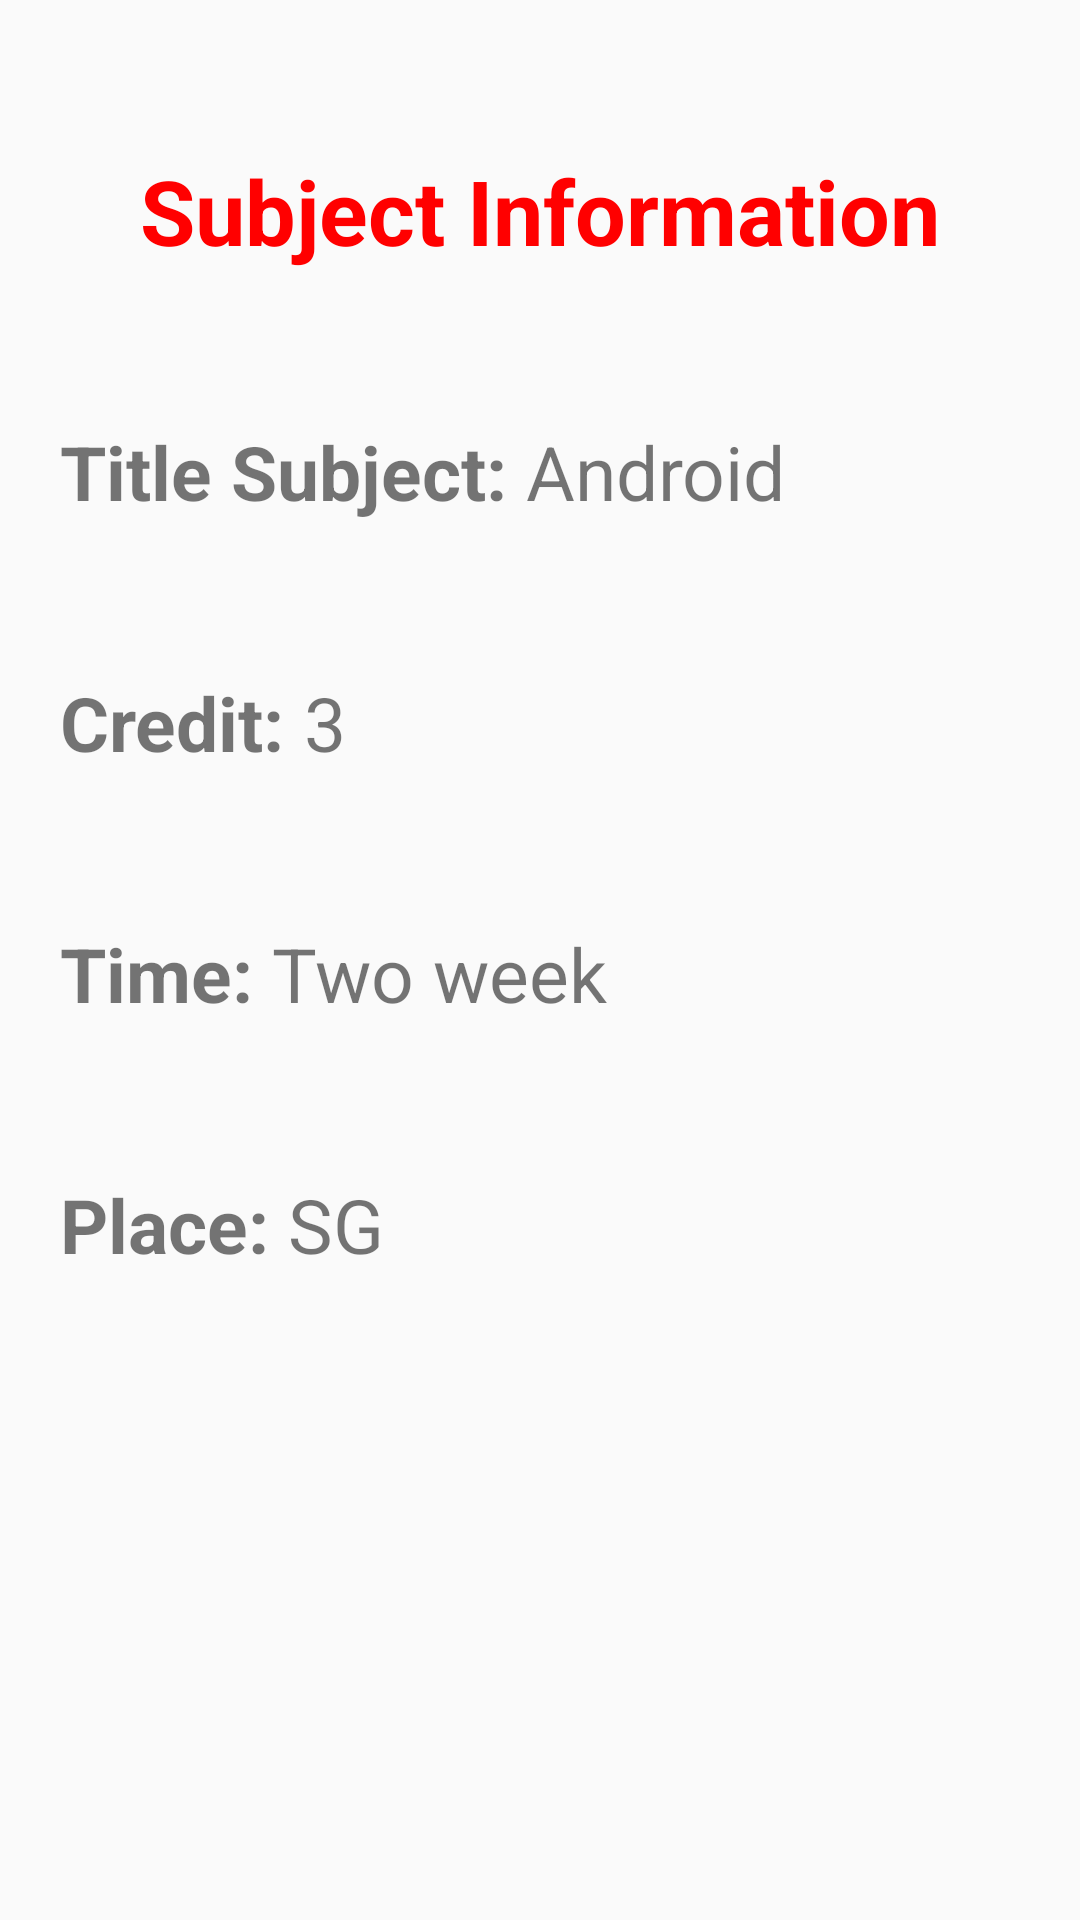

The Android layout XML behind this screen, and the referenced resources:
<!-- AndroidManifest.xml: application theme Theme.StudentNote -->
<!-- res/layout/activity_subject_information.xml -->
<?xml version="1.0" encoding="utf-8"?>
<LinearLayout xmlns:android="http://schemas.android.com/apk/res/android"
    xmlns:app="http://schemas.android.com/apk/res-auto"
    xmlns:tools="http://schemas.android.com/tools"
    android:orientation="vertical"
    android:layout_width="match_parent"
    android:layout_height="match_parent"
    tools:context=".ActivitySubjectInformation">

    <TextView
        android:text="Subject Information"
        android:textSize="30sp"
        android:textColor="#ff00"
        android:textStyle="bold"
        android:layout_gravity="center"
        android:layout_marginTop="50dp"
        android:layout_width="wrap_content"
        android:layout_height="wrap_content"/>

    <LinearLayout
        android:orientation="horizontal"
        android:layout_marginTop="50dp"
        android:layout_marginLeft="20dp"
        android:layout_marginRight="20dp"
        android:layout_width="match_parent"
        android:layout_height="wrap_content">
        <TextView
            android:text="Title Subject: "
            android:textSize="25sp"
            android:textStyle="bold"
            android:layout_width="wrap_content"
            android:layout_height="wrap_content"/>
        <TextView
            android:id="@+id/textviewSubjectTitleInfor"
            android:text="Android "
            android:textSize="25sp"
            android:layout_width="wrap_content"
            android:layout_height="wrap_content"/>
    </LinearLayout>

    <LinearLayout
        android:orientation="horizontal"
        android:layout_marginTop="50dp"
        android:layout_marginLeft="20dp"
        android:layout_marginRight="20dp"
        android:layout_width="match_parent"
        android:layout_height="wrap_content">
        <TextView
            android:text="Credit: "
            android:textSize="25sp"
            android:textStyle="bold"
            android:layout_width="wrap_content"
            android:layout_height="wrap_content"/>
        <TextView
            android:id="@+id/textviewSubjectCreditInfor"
            android:text="3"
            android:textSize="25sp"
            android:layout_width="wrap_content"
            android:layout_height="wrap_content"/>
    </LinearLayout>

    <LinearLayout
        android:orientation="horizontal"
        android:layout_marginTop="50dp"
        android:layout_marginLeft="20dp"
        android:layout_marginRight="20dp"
        android:layout_width="match_parent"
        android:layout_height="wrap_content">
        <TextView
            android:text="Time: "
            android:textSize="25sp"
            android:textStyle="bold"
            android:layout_width="wrap_content"
            android:layout_height="wrap_content"/>
        <TextView
            android:id="@+id/textviewSubjectTimeInfor"
            android:text="Two week"
            android:textSize="25sp"
            android:layout_width="wrap_content"
            android:layout_height="wrap_content"/>
    </LinearLayout>

    <LinearLayout
        android:orientation="horizontal"
        android:layout_marginTop="50dp"
        android:layout_marginLeft="20dp"
        android:layout_marginRight="20dp"
        android:layout_width="match_parent"
        android:layout_height="wrap_content">
        <TextView
            android:text="Place: "
            android:textSize="25sp"
            android:textStyle="bold"
            android:layout_width="wrap_content"
            android:layout_height="wrap_content"/>
        <TextView
            android:id="@+id/textviewSubjectPlaceInfor"
            android:text="SG"
            android:textSize="25sp"
            android:layout_width="wrap_content"
            android:layout_height="wrap_content"/>
    </LinearLayout>

</LinearLayout>
<!-- resources referenced by this layout -->
<resources>
  <style name="Theme.StudentNote" parent="Theme.MaterialComponents.DayNight.NoActionBar.Bridge">
          
          <item name="colorPrimary">@color/purple_500</item>
          <item name="colorPrimaryVariant">@color/purple_700</item>
          <item name="colorOnPrimary">@color/white</item>
          
          <item name="colorSecondary">@color/teal_200</item>
          <item name="colorSecondaryVariant">@color/teal_700</item>
          <item name="colorOnSecondary">@color/black</item>
          
          <item name="android:statusBarColor" tools:targetApi="l">?attr/colorPrimaryVariant</item>
          
      </style>
  <!-- not gathered from this repository: default colours our renderer supplied (Android Studio template values) -->
  <color name="purple_500">#FF6200EE</color>
  <color name="purple_700">#FF3700B3</color>
  <color name="teal_200">#FF03DAC5</color>
  <color name="teal_700">#FF018786</color>
  <color name="black">#FF000000</color>
  <color name="white">#FFFFFFFF</color>
</resources>
